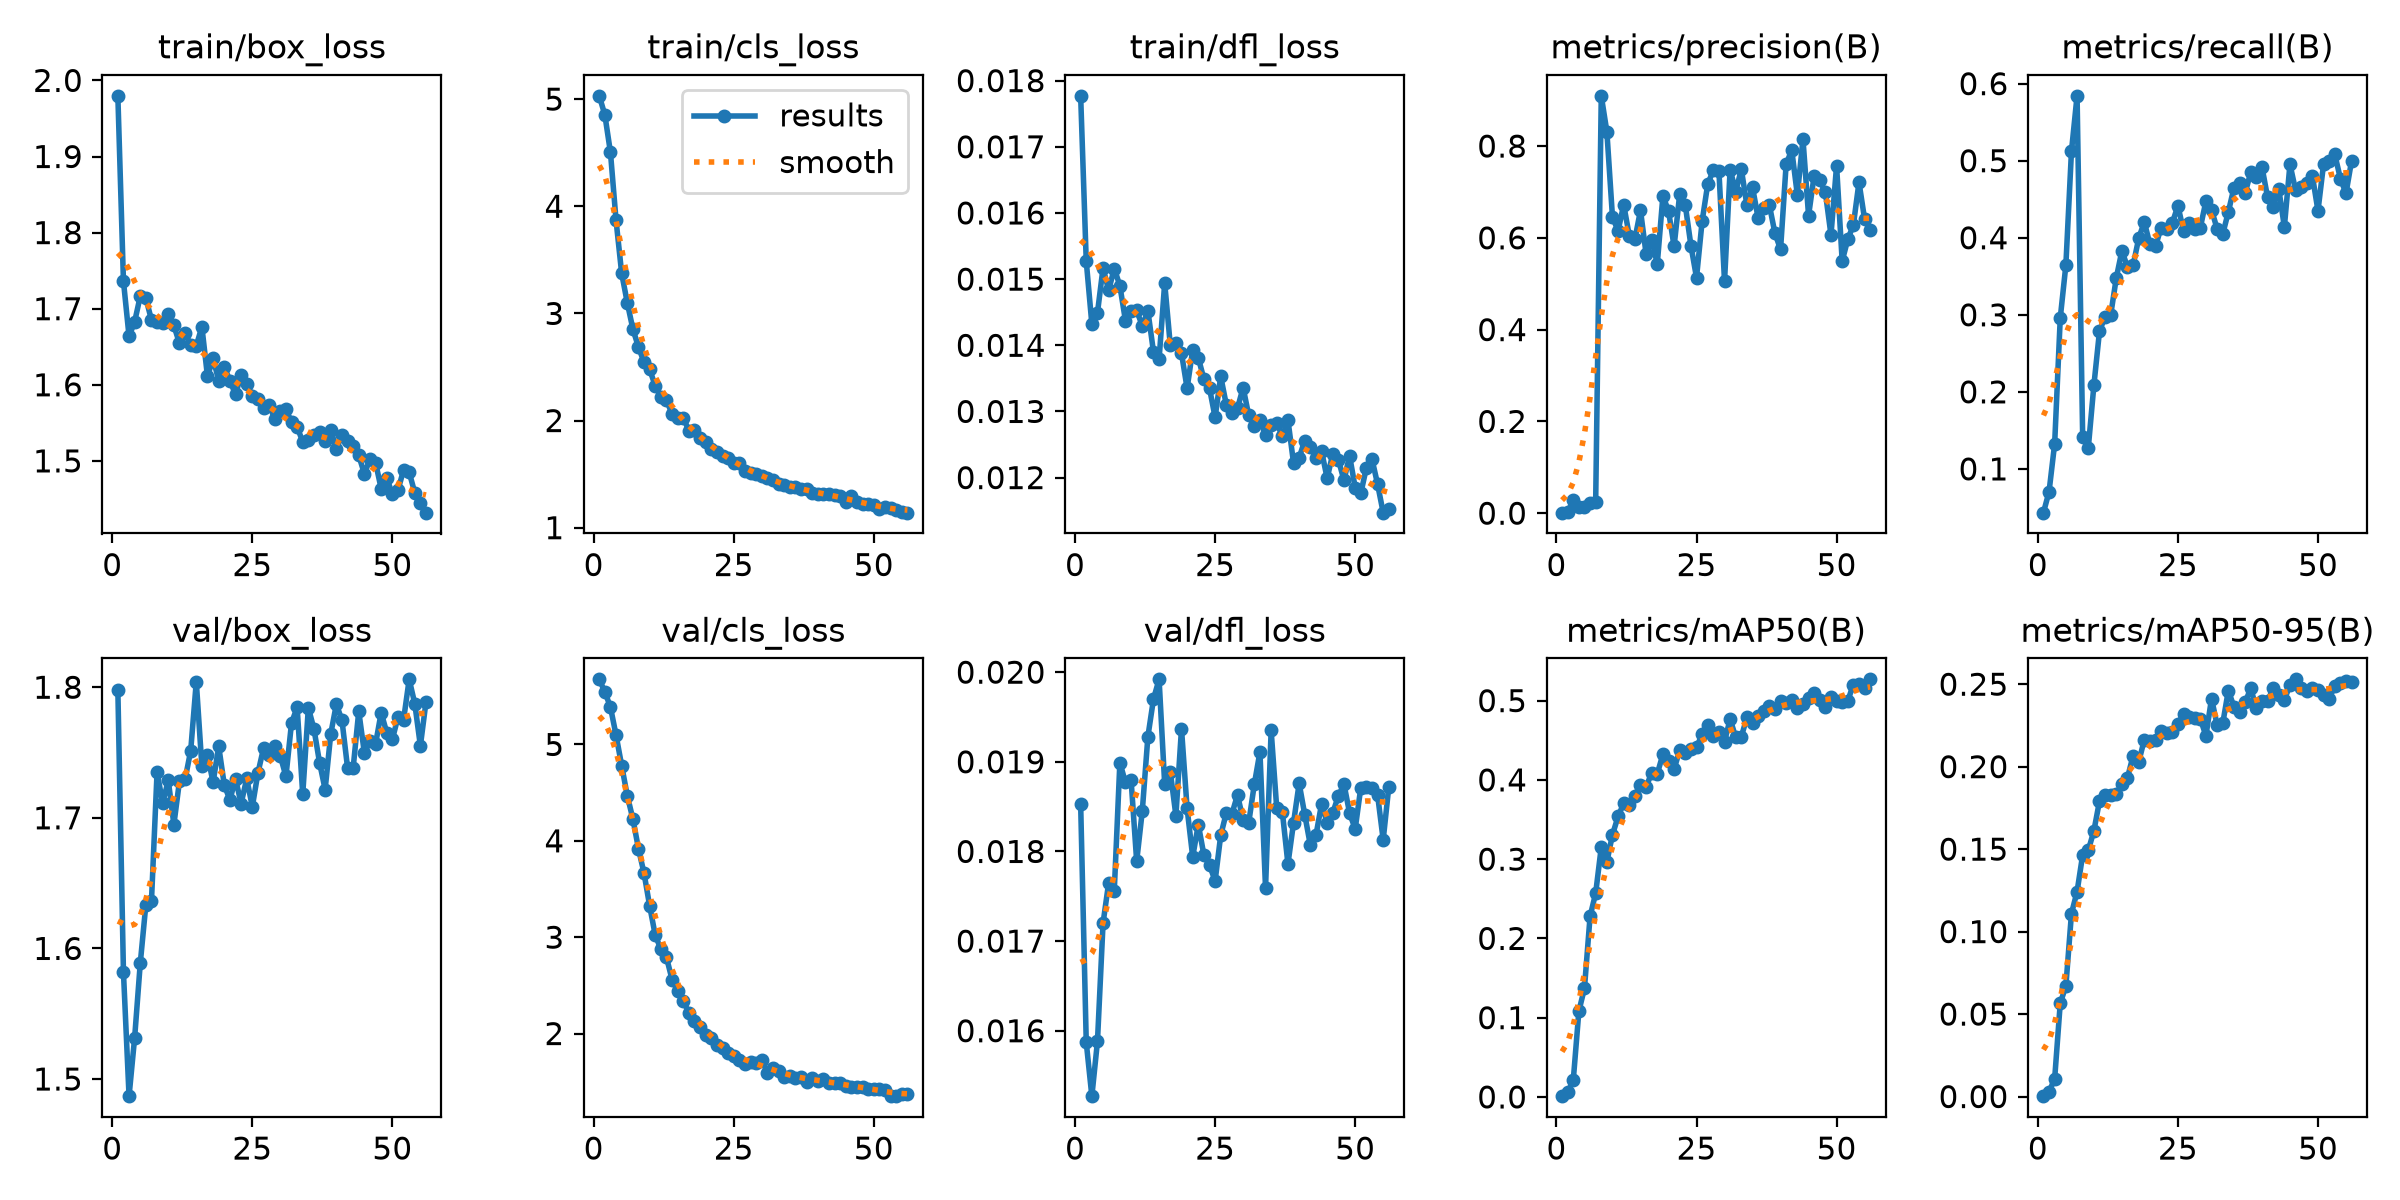

Source data for this figure (header and first rows):
epoch, time, train/box_loss, train/cls_loss, train/dfl_loss, metrics/precision(B), metrics/recall(B), metrics/mAP50(B), metrics/mAP50-95(B), val/box_loss, val/cls_loss, val/dfl_loss, lr/pg0, lr/pg1, lr/pg2
1, 12.55, 1.98, 5.031, 0.01777, 0.00114, 0.0432, 0.00098, 0.00024, 1.798, 5.676, 0.01853, 7.337e-05, 7.337e-05, 7.337e-05
2, 18.29, 1.736, 4.853, 0.01527, 0.00179, 0.07045, 0.00565, 0.0029, 1.582, 5.545, 0.01587, 0.0001519, 0.0001519, 0.0001519
3, 24.11, 1.664, 4.503, 0.01432, 0.02897, 0.1326, 0.0209, 0.01074, 1.487, 5.387, 0.01527, 0.0002288, 0.0002288, 0.0002288
4, 29.73, 1.683, 3.868, 0.01449, 0.01273, 0.2959, 0.108, 0.05663, 1.532, 5.096, 0.01588, 0.0003042, 0.0003042, 0.0003042
5, 35.6, 1.716, 3.375, 0.01517, 0.01252, 0.3643, 0.1372, 0.06695, 1.589, 4.781, 0.0172, 0.0003779, 0.0003779, 0.0003779
6, 41.33, 1.714, 3.1, 0.01483, 0.02278, 0.5123, 0.2277, 0.1109, 1.634, 4.47, 0.01765, 0.0004501, 0.0004501, 0.0004501
7, 47.26, 1.685, 2.855, 0.01516, 0.02382, 0.5842, 0.257, 0.1242, 1.636, 4.228, 0.01756, 0.0005207, 0.0005207, 0.0005207
8, 52.93, 1.683, 2.685, 0.0149, 0.9094, 0.1417, 0.3152, 0.1465, 1.735, 3.918, 0.01899, 0.0005897, 0.0005897, 0.0005897
9, 58.65, 1.681, 2.544, 0.01437, 0.8312, 0.127, 0.2964, 0.1493, 1.711, 3.662, 0.01877, 0.0006142, 0.0006142, 0.0006142
10, 64.34, 1.694, 2.477, 0.01452, 0.6451, 0.2084, 0.3308, 0.161, 1.729, 3.323, 0.0188, 0.0006076, 0.0006076, 0.0006076
11, 70.03, 1.678, 2.322, 0.01453, 0.6152, 0.2784, 0.3539, 0.1791, 1.695, 3.019, 0.01789, 0.000601, 0.000601, 0.000601
12, 75.84, 1.654, 2.223, 0.01429, 0.6722, 0.2978, 0.3704, 0.183, 1.728, 2.877, 0.01845, 0.0005944, 0.0005944, 0.0005944
13, 81.62, 1.668, 2.187, 0.01452, 0.6047, 0.2997, 0.3679, 0.1825, 1.73, 2.79, 0.01928, 0.0005878, 0.0005878, 0.0005878
14, 87.13, 1.652, 2.063, 0.0139, 0.5972, 0.3478, 0.3802, 0.1832, 1.751, 2.559, 0.0197, 0.0005812, 0.0005812, 0.0005812
15, 92.95, 1.651, 2.024, 0.01379, 0.6598, 0.3831, 0.3937, 0.1893, 1.804, 2.442, 0.01992, 0.0005746, 0.0005746, 0.0005746
16, 98.55, 1.676, 2.026, 0.01494, 0.5651, 0.362, 0.3908, 0.1932, 1.739, 2.341, 0.01875, 0.000568, 0.000568, 0.000568
17, 104.3, 1.611, 1.906, 0.014, 0.5946, 0.364, 0.4092, 0.2067, 1.748, 2.211, 0.01889, 0.0005613, 0.0005613, 0.0005613
18, 110.1, 1.635, 1.916, 0.01404, 0.5435, 0.3991, 0.4077, 0.2028, 1.727, 2.133, 0.0184, 0.0005547, 0.0005547, 0.0005547
19, 115.7, 1.606, 1.838, 0.01388, 0.691, 0.4205, 0.4323, 0.2163, 1.755, 2.069, 0.01937, 0.0005481, 0.0005481, 0.0005481
20, 121.3, 1.623, 1.796, 0.01335, 0.6587, 0.3915, 0.424, 0.2156, 1.725, 1.983, 0.01848, 0.0005415, 0.0005415, 0.0005415
21, 127.1, 1.606, 1.738, 0.01393, 0.5813, 0.3888, 0.4137, 0.2163, 1.714, 1.953, 0.01794, 0.0005349, 0.0005349, 0.0005349
22, 132.8, 1.587, 1.709, 0.01381, 0.6953, 0.4133, 0.4375, 0.2219, 1.73, 1.88, 0.0183, 0.0005283, 0.0005283, 0.0005283
23, 138.5, 1.613, 1.672, 0.01349, 0.6708, 0.4113, 0.4342, 0.2205, 1.711, 1.853, 0.01796, 0.0005217, 0.0005217, 0.0005217
24, 144.2, 1.601, 1.654, 0.01335, 0.5832, 0.4192, 0.4394, 0.2212, 1.73, 1.795, 0.01785, 0.0005151, 0.0005151, 0.0005151
25, 149.9, 1.586, 1.604, 0.01291, 0.5132, 0.4414, 0.4411, 0.2258, 1.708, 1.768, 0.01767, 0.0005085, 0.0005085, 0.0005085
26, 155.5, 1.581, 1.605, 0.01353, 0.6359, 0.4092, 0.4574, 0.2321, 1.734, 1.722, 0.01818, 0.0005019, 0.0005019, 0.0005019
27, 160.3, 1.57, 1.529, 0.0131, 0.7169, 0.4194, 0.4693, 0.2299, 1.753, 1.686, 0.01843, 0.0004953, 0.0004953, 0.0004953
28, 165.5, 1.574, 1.514, 0.01298, 0.7473, 0.4118, 0.4558, 0.2298, 1.748, 1.701, 0.01842, 0.0004887, 0.0004887, 0.0004887
29, 171.1, 1.555, 1.504, 0.01305, 0.7457, 0.413, 0.4609, 0.2291, 1.755, 1.696, 0.01863, 0.0004821, 0.0004821, 0.0004821
30, 176.6, 1.565, 1.486, 0.01336, 0.5053, 0.4475, 0.4483, 0.2187, 1.747, 1.727, 0.01835, 0.0004755, 0.0004755, 0.0004755
31, 182.4, 1.568, 1.461, 0.01294, 0.7488, 0.4362, 0.4768, 0.2413, 1.732, 1.592, 0.01832, 0.0004689, 0.0004689, 0.0004689
32, 188, 1.551, 1.446, 0.01278, 0.7009, 0.4115, 0.4535, 0.2252, 1.773, 1.646, 0.01875, 0.0004623, 0.0004623, 0.0004623
33, 193.7, 1.545, 1.408, 0.01287, 0.7495, 0.4047, 0.4544, 0.2262, 1.785, 1.615, 0.01911, 0.0004557, 0.0004557, 0.0004557
34, 199.4, 1.525, 1.395, 0.01264, 0.6707, 0.4334, 0.479, 0.2462, 1.718, 1.553, 0.01759, 0.0004491, 0.0004491, 0.0004491
35, 204.9, 1.528, 1.382, 0.01279, 0.7102, 0.4648, 0.4715, 0.2363, 1.784, 1.558, 0.01935, 0.0004425, 0.0004425, 0.0004425
36, 210.5, 1.534, 1.378, 0.01282, 0.6425, 0.4716, 0.4807, 0.2333, 1.768, 1.538, 0.01848, 0.0004359, 0.0004359, 0.0004359
37, 216.2, 1.538, 1.361, 0.01263, 0.6646, 0.4579, 0.4867, 0.2391, 1.742, 1.546, 0.01844, 0.0004293, 0.0004293, 0.0004293
38, 221.8, 1.526, 1.359, 0.01287, 0.6715, 0.4851, 0.4931, 0.2475, 1.722, 1.494, 0.01786, 0.0004227, 0.0004227, 0.0004227
39, 227.5, 1.541, 1.325, 0.01222, 0.61, 0.4791, 0.4898, 0.2354, 1.764, 1.543, 0.01832, 0.0004161, 0.0004161, 0.0004161
40, 233.2, 1.516, 1.316, 0.0123, 0.5748, 0.492, 0.5001, 0.24, 1.787, 1.508, 0.01876, 0.0004095, 0.0004095, 0.0004095
41, 238.9, 1.534, 1.312, 0.01256, 0.7606, 0.4526, 0.4974, 0.2398, 1.775, 1.529, 0.01841, 0.0004029, 0.0004029, 0.0004029
42, 244.7, 1.527, 1.317, 0.01246, 0.7912, 0.4398, 0.5009, 0.2474, 1.738, 1.49, 0.01807, 0.0003963, 0.0003963, 0.0003963
43, 250.3, 1.52, 1.305, 0.0123, 0.6933, 0.4634, 0.4911, 0.2433, 1.738, 1.488, 0.01818, 0.0003897, 0.0003897, 0.0003897
44, 255.9, 1.507, 1.293, 0.0124, 0.8151, 0.4141, 0.4959, 0.2406, 1.782, 1.485, 0.01853, 0.0003831, 0.0003831, 0.0003831
45, 261.6, 1.483, 1.241, 0.01199, 0.6484, 0.4954, 0.5034, 0.2494, 1.75, 1.46, 0.01832, 0.0003765, 0.0003765, 0.0003765
46, 267.3, 1.502, 1.292, 0.01236, 0.7357, 0.4617, 0.5091, 0.2529, 1.759, 1.446, 0.01843, 0.0003699, 0.0003699, 0.0003699
47, 273.1, 1.498, 1.241, 0.01227, 0.7257, 0.4661, 0.5004, 0.248, 1.757, 1.445, 0.01862, 0.0003632, 0.0003632, 0.0003632
48, 278.5, 1.463, 1.225, 0.01196, 0.699, 0.4714, 0.4914, 0.2458, 1.781, 1.446, 0.01875, 0.0003566, 0.0003566, 0.0003566
49, 284.3, 1.477, 1.218, 0.01233, 0.6063, 0.4805, 0.5043, 0.2474, 1.765, 1.426, 0.01843, 0.00035, 0.00035, 0.00035
50, 290, 1.457, 1.212, 0.01185, 0.757, 0.4349, 0.499, 0.2465, 1.76, 1.428, 0.01825, 0.0003434, 0.0003434, 0.0003434
51, 295.7, 1.461, 1.177, 0.01176, 0.5493, 0.4957, 0.4981, 0.2433, 1.777, 1.422, 0.01871, 0.0003368, 0.0003368, 0.0003368
52, 301.6, 1.488, 1.194, 0.01215, 0.5966, 0.5001, 0.4998, 0.2409, 1.775, 1.416, 0.01872, 0.0003302, 0.0003302, 0.0003302
53, 307.3, 1.485, 1.188, 0.01228, 0.6281, 0.5082, 0.5203, 0.2491, 1.806, 1.35, 0.01871, 0.0003236, 0.0003236, 0.0003236
54, 313, 1.458, 1.168, 0.0119, 0.7212, 0.4768, 0.5213, 0.2506, 1.787, 1.355, 0.01863, 0.000317, 0.000317, 0.000317
55, 318.7, 1.445, 1.151, 0.01147, 0.6409, 0.4577, 0.516, 0.2518, 1.755, 1.371, 0.01813, 0.0003104, 0.0003104, 0.0003104
56, 324.4, 1.432, 1.14, 0.01153, 0.6163, 0.4999, 0.5269, 0.2514, 1.789, 1.371, 0.01872, 0.0003038, 0.0003038, 0.0003038
